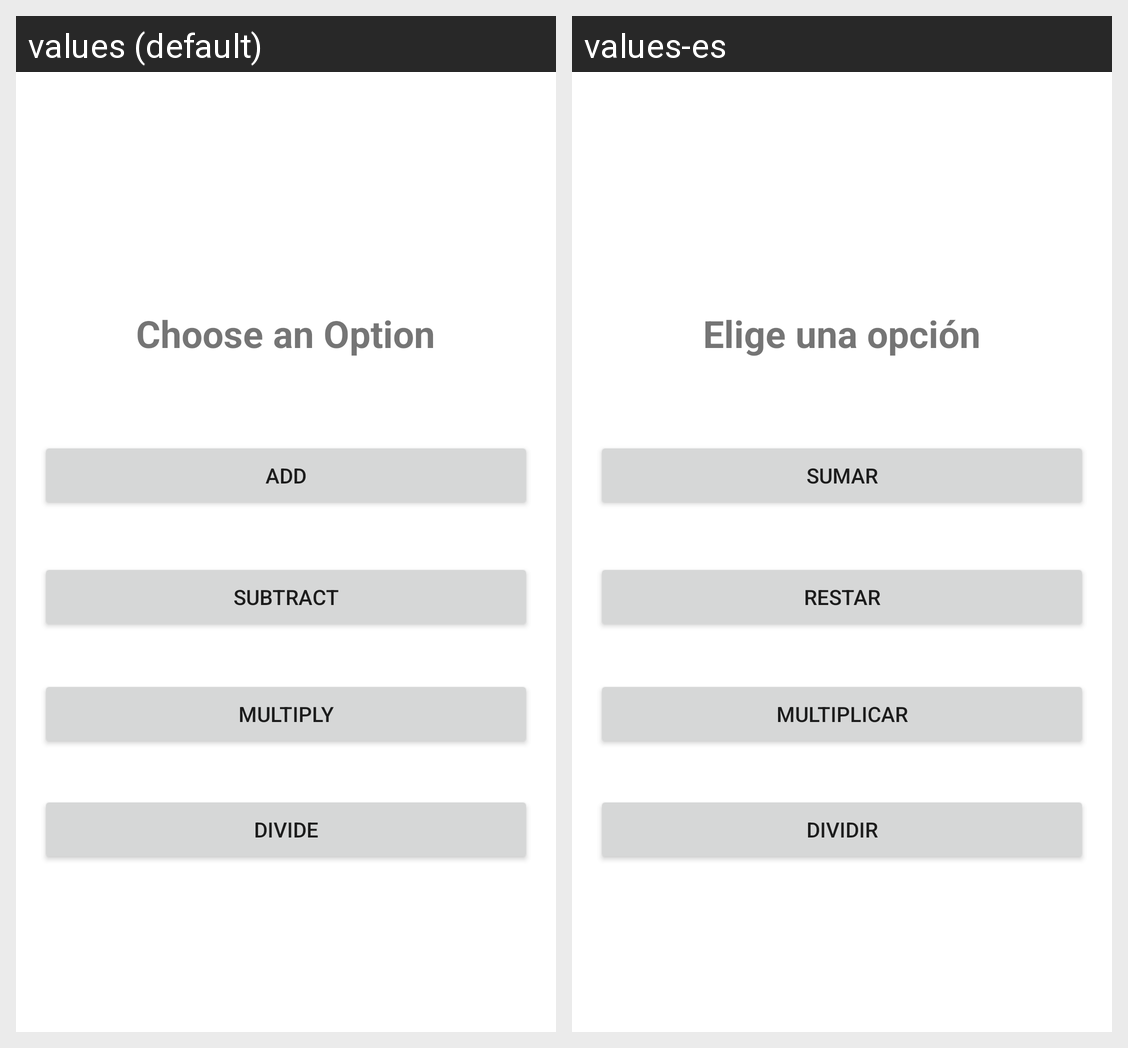

This grid shows one Android layout under two languages. Give, for every string resource on the screen, its name, the default text and each shown locale's text.
Android screen res/layout/activity_main.xml rendered under 2 locales, left to right: values (default), values-es. Device: Nexus 5 (rendered at 1080×1920; each locale shown at half size, 540×960, under a caption strip naming it); theme Theme.CasoPractico.
Strings drawn on this screen, with the default value and each locale's value (text and hints the layout hard-codes, and strings that could not be matched under every locale, appear in the picture but are not listed):

suma
  values: Add
  values-es: Sumar

sub
  values: Subtract
  values-es: restar

multi
  values: Multiply
  values-es: Multiplicar

div
  values: Divide
  values-es: Dividir

opcion
  values: Choose an Option
  values-es: Elige una opción
